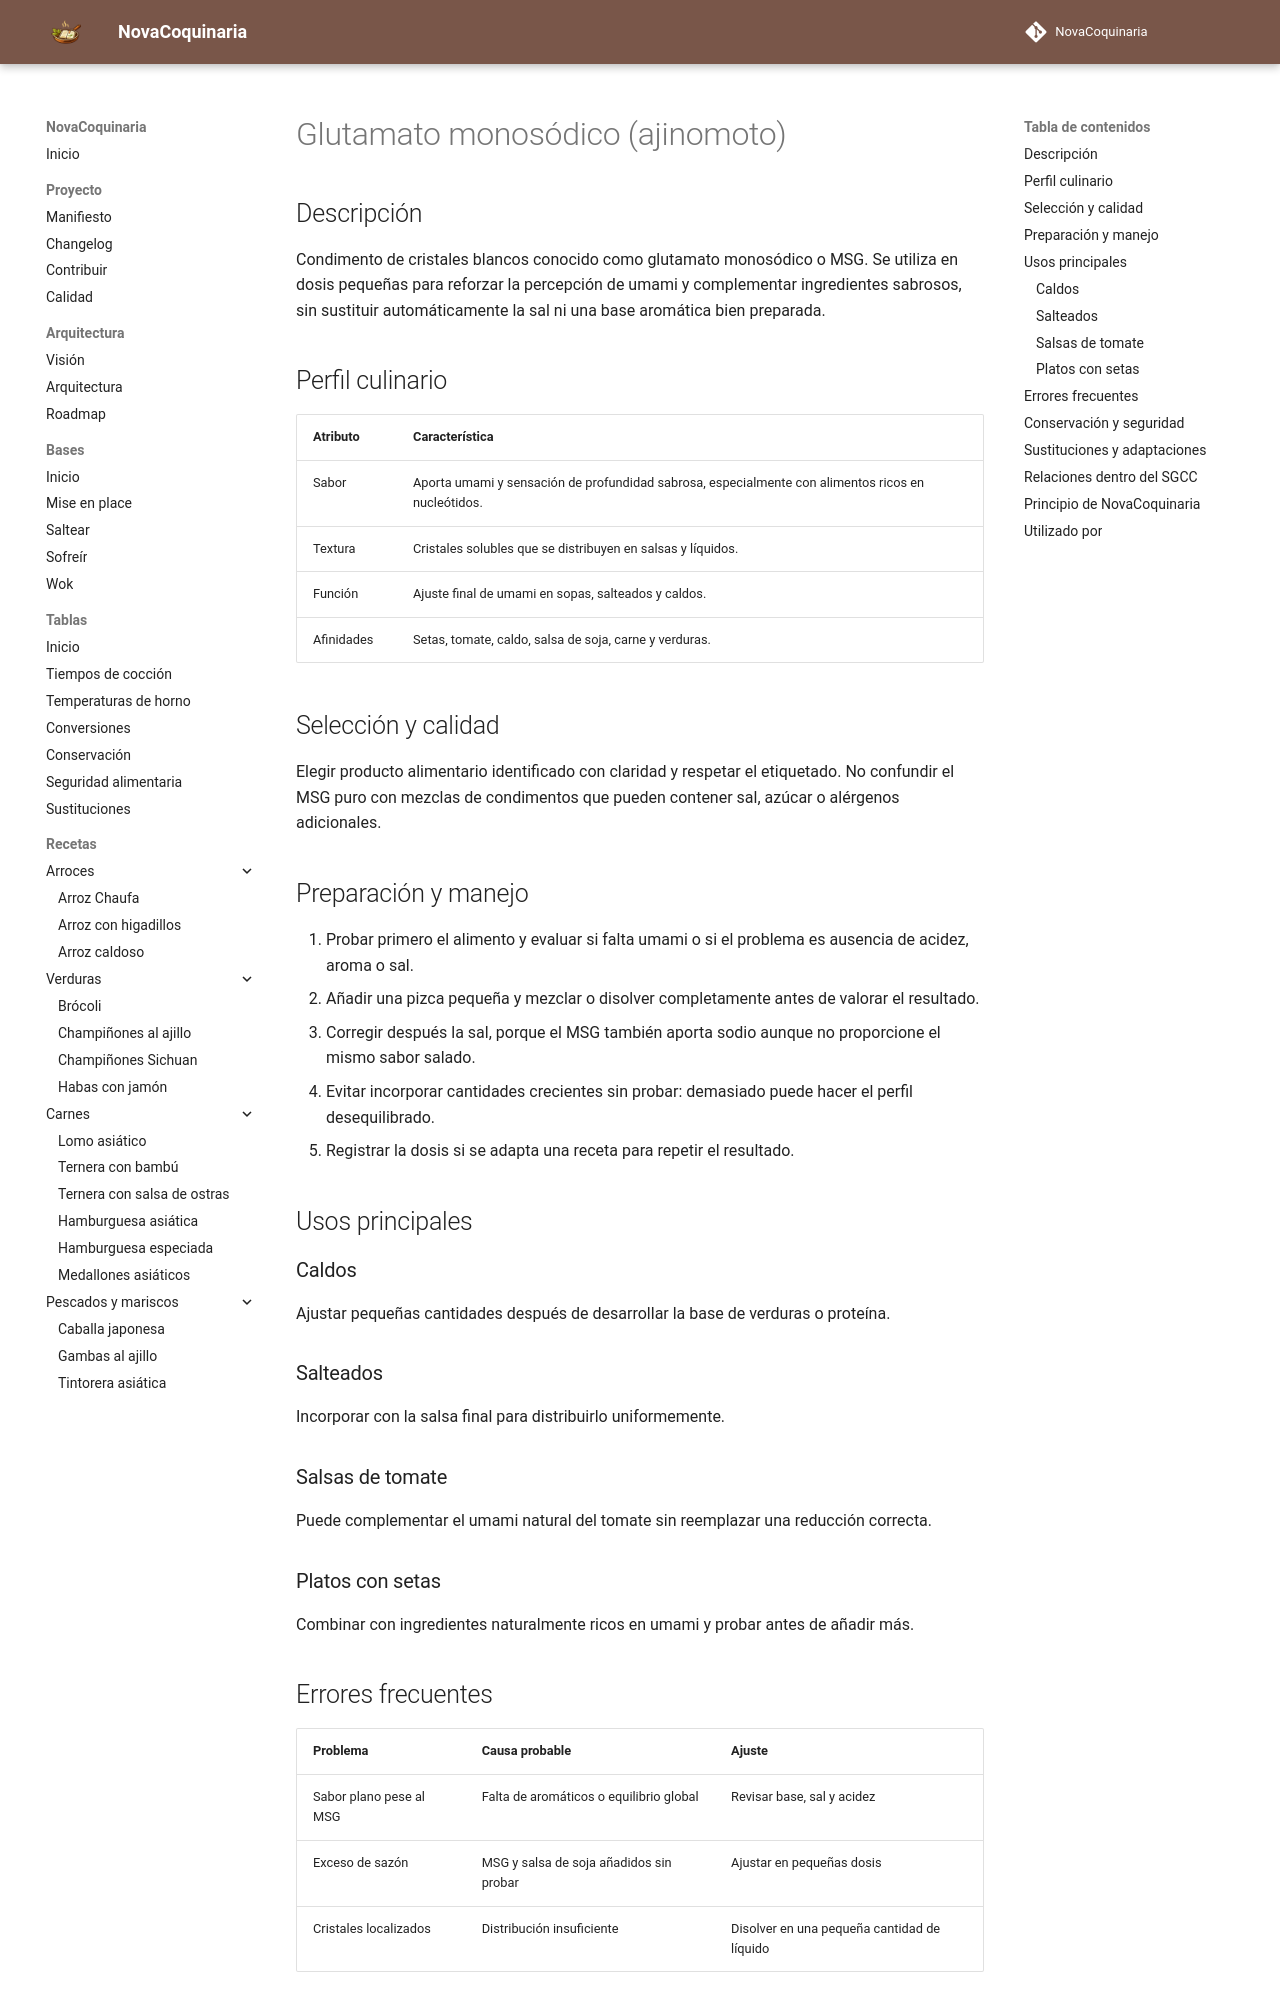

repository: fran-eliot/NovaCoquinaria · page: 11_Despensa/11_Condimentos/glutamato_monosodico.html · generator: mkdocs

---
id: ING-0051
tipo: ingrediente
titulo: Glutamato monosódico (ajinomoto)
categoria: Condimentos
estado: borrador
version: 1.0.0
ultima_revision: 2026-11-14
etiquetas:
  - glutamato
  - ajinomoto
  - umami
  - sazonado
---

# Glutamato monosódico (ajinomoto)

## Descripción

Condimento de cristales blancos conocido como glutamato monosódico o MSG. Se utiliza en dosis pequeñas para reforzar la percepción de umami y complementar ingredientes sabrosos, sin sustituir automáticamente la sal ni una base aromática bien preparada.

## Perfil culinario

| Atributo | Característica |
|---|---|
| Sabor | Aporta umami y sensación de profundidad sabrosa, especialmente con alimentos ricos en nucleótidos. |
| Textura | Cristales solubles que se distribuyen en salsas y líquidos. |
| Función | Ajuste final de umami en sopas, salteados y caldos. |
| Afinidades | Setas, tomate, caldo, salsa de soja, carne y verduras. |

## Selección y calidad

Elegir producto alimentario identificado con claridad y respetar el etiquetado. No confundir el MSG puro con mezclas de condimentos que pueden contener sal, azúcar o alérgenos adicionales.

## Preparación y manejo

1. Probar primero el alimento y evaluar si falta umami o si el problema es ausencia de acidez, aroma o sal.
2. Añadir una pizca pequeña y mezclar o disolver completamente antes de valorar el resultado.
3. Corregir después la sal, porque el MSG también aporta sodio aunque no proporcione el mismo sabor salado.
4. Evitar incorporar cantidades crecientes sin probar: demasiado puede hacer el perfil desequilibrado.
5. Registrar la dosis si se adapta una receta para repetir el resultado.

## Usos principales

### Caldos

Ajustar pequeñas cantidades después de desarrollar la base de verduras o proteína.

### Salteados

Incorporar con la salsa final para distribuirlo uniformemente.

### Salsas de tomate

Puede complementar el umami natural del tomate sin reemplazar una reducción correcta.

### Platos con setas

Combinar con ingredientes naturalmente ricos en umami y probar antes de añadir más.
